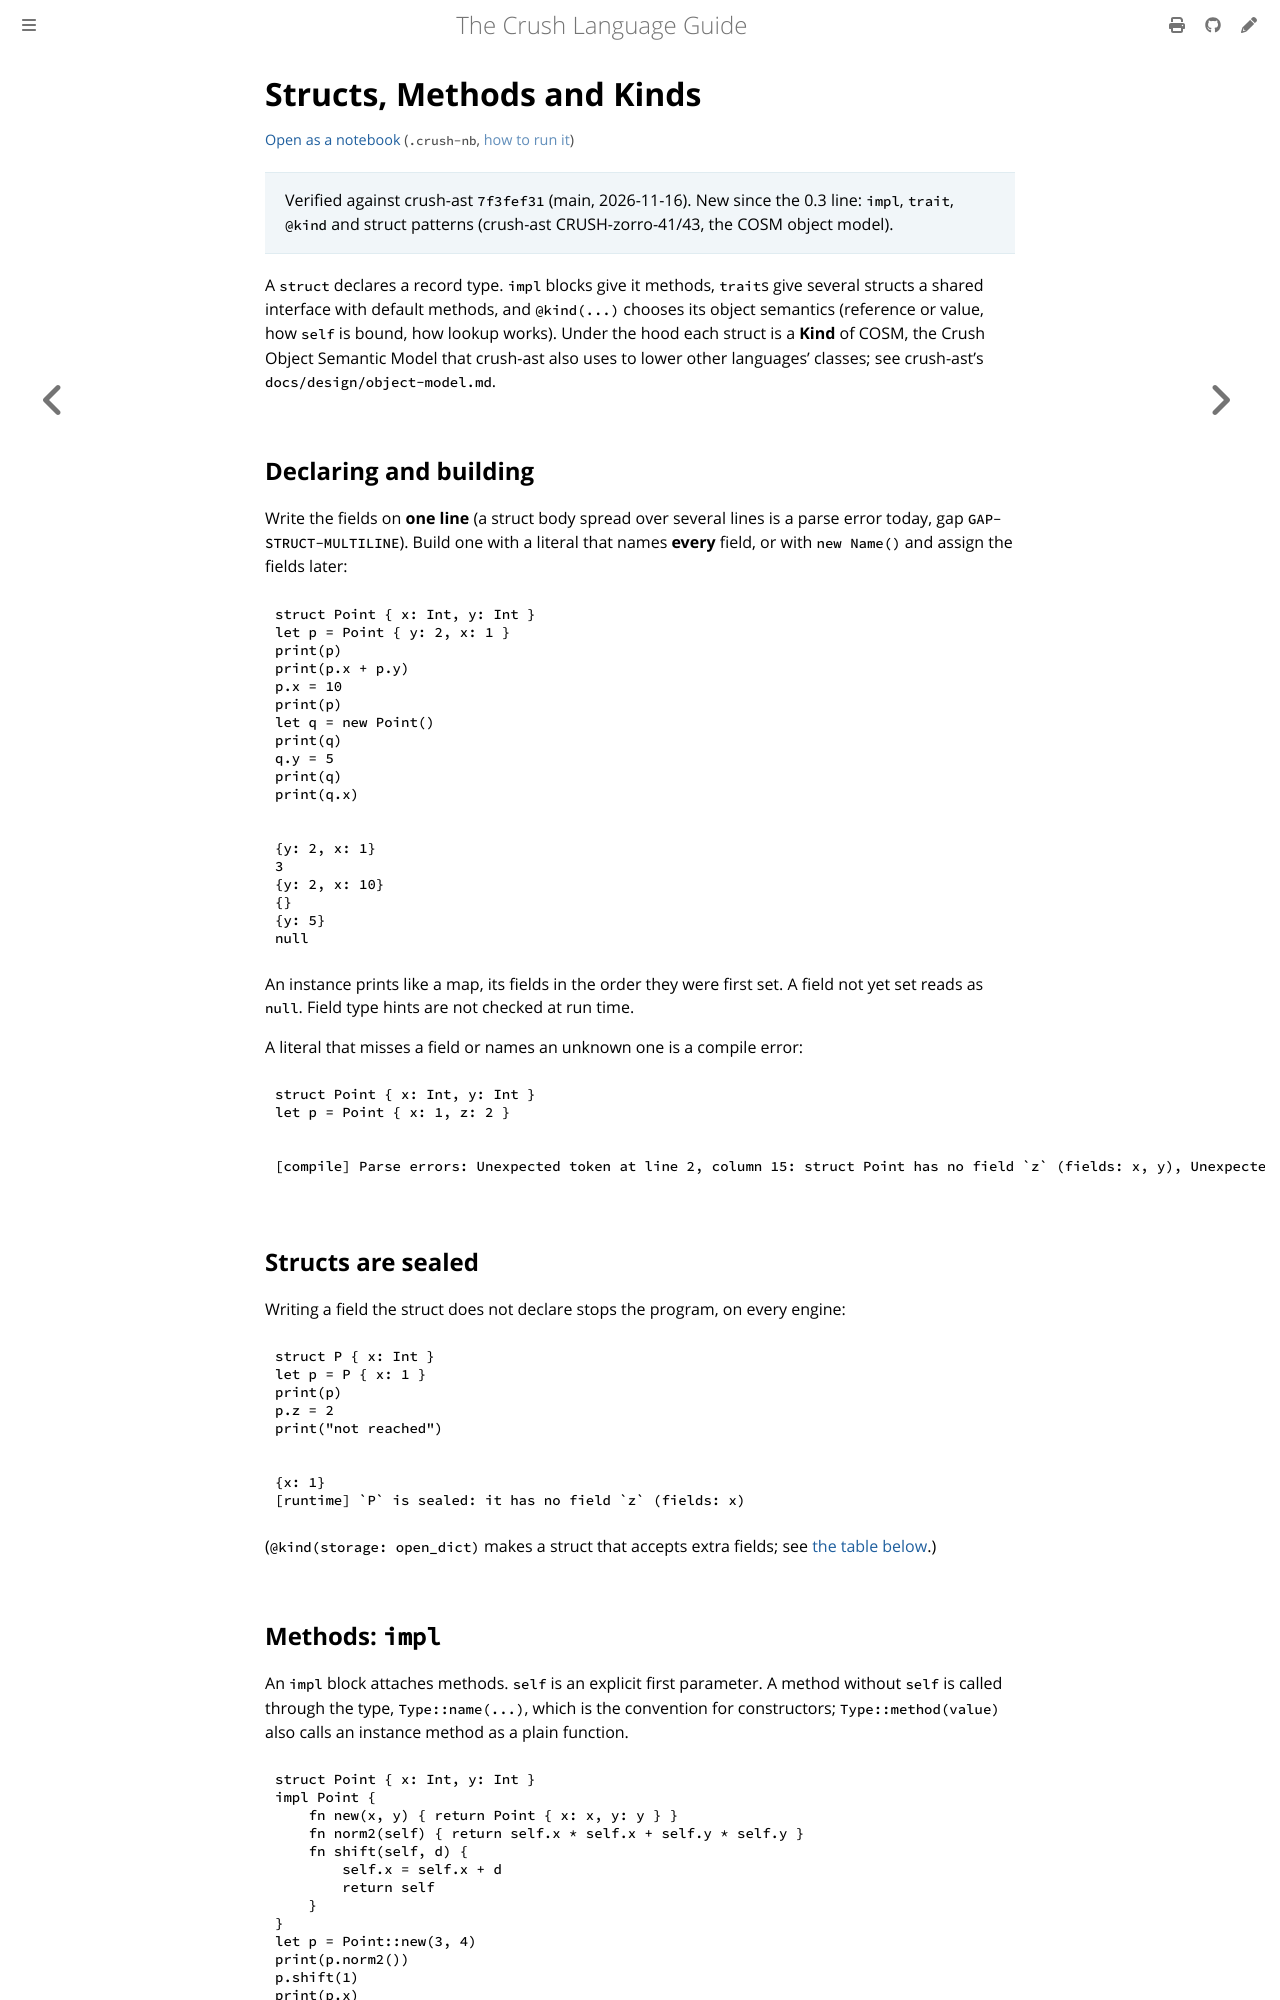

repository: nixpt/crush-language-guide · page: crush/structs.html · generator: mdbook

# Structs, Methods and Kinds

> Verified against crush-ast `7f3fef31` (main, 2026-11-16). New since the 0.3 line:
> `impl`, `trait`, `@kind` and struct patterns (crush-ast CRUSH-zorro-41/43, the
> COSM object model).

A `struct` declares a record type. `impl` blocks give it methods, `trait`s give
several structs a shared interface with default methods, and `@kind(...)`
chooses its object semantics (reference or value, how `self` is bound, how
lookup works). Under the hood each struct is a **Kind** of COSM, the Crush Object
Semantic Model that crush-ast also uses to lower other languages' classes; see
crush-ast's `docs/design/object-model.md`.

## Declaring and building

Write the fields on **one line** (a struct body spread over several lines is a
parse error today, gap `GAP-STRUCT-MULTILINE`). Build one with a literal that
names **every** field, or with `new Name()` and assign the fields later:

```crush
struct Point { x: Int, y: Int }
let p = Point { y: 2, x: 1 }
print(p)
print(p.x + p.y)
p.x = 10
print(p)
let q = new Point()
print(q)
q.y = 5
print(q)
print(q.x)
```

<!-- check: output -->
```text
{y: 2, x: 1}
3
{y: 2, x: 10}
{}
{y: 5}
null
```

An instance prints like a map, its fields in the order they were first set. A
field not yet set reads as `null`. Field type hints are not checked at run time.

A literal that misses a field or names an unknown one is a compile error:

<!-- check: error -->
```crush
struct Point { x: Int, y: Int }
let p = Point { x: 1, z: 2 }
```

```text
[compile] Parse errors: Unexpected token at line 2, column 15: struct Point has no field `z` (fields: x, y), Unexpected token at line 2, column 15: missing field(s) `y` in Point { ... }
```

## Structs are sealed

Writing a field the struct does not declare stops the program, on every engine:

<!-- check: runfail `P` is sealed: it has no field `z` (fields: x) -->
```crush
struct P { x: Int }
let p = P { x: 1 }
print(p)
p.z = 2
print("not reached")
```

```text
{x: 1}
[runtime] `P` is sealed: it has no field `z` (fields: x)
```

(`@kind(storage: open_dict)` makes a struct that accepts extra fields; see
[the table below](#kind-choosing-object-semantics).)
